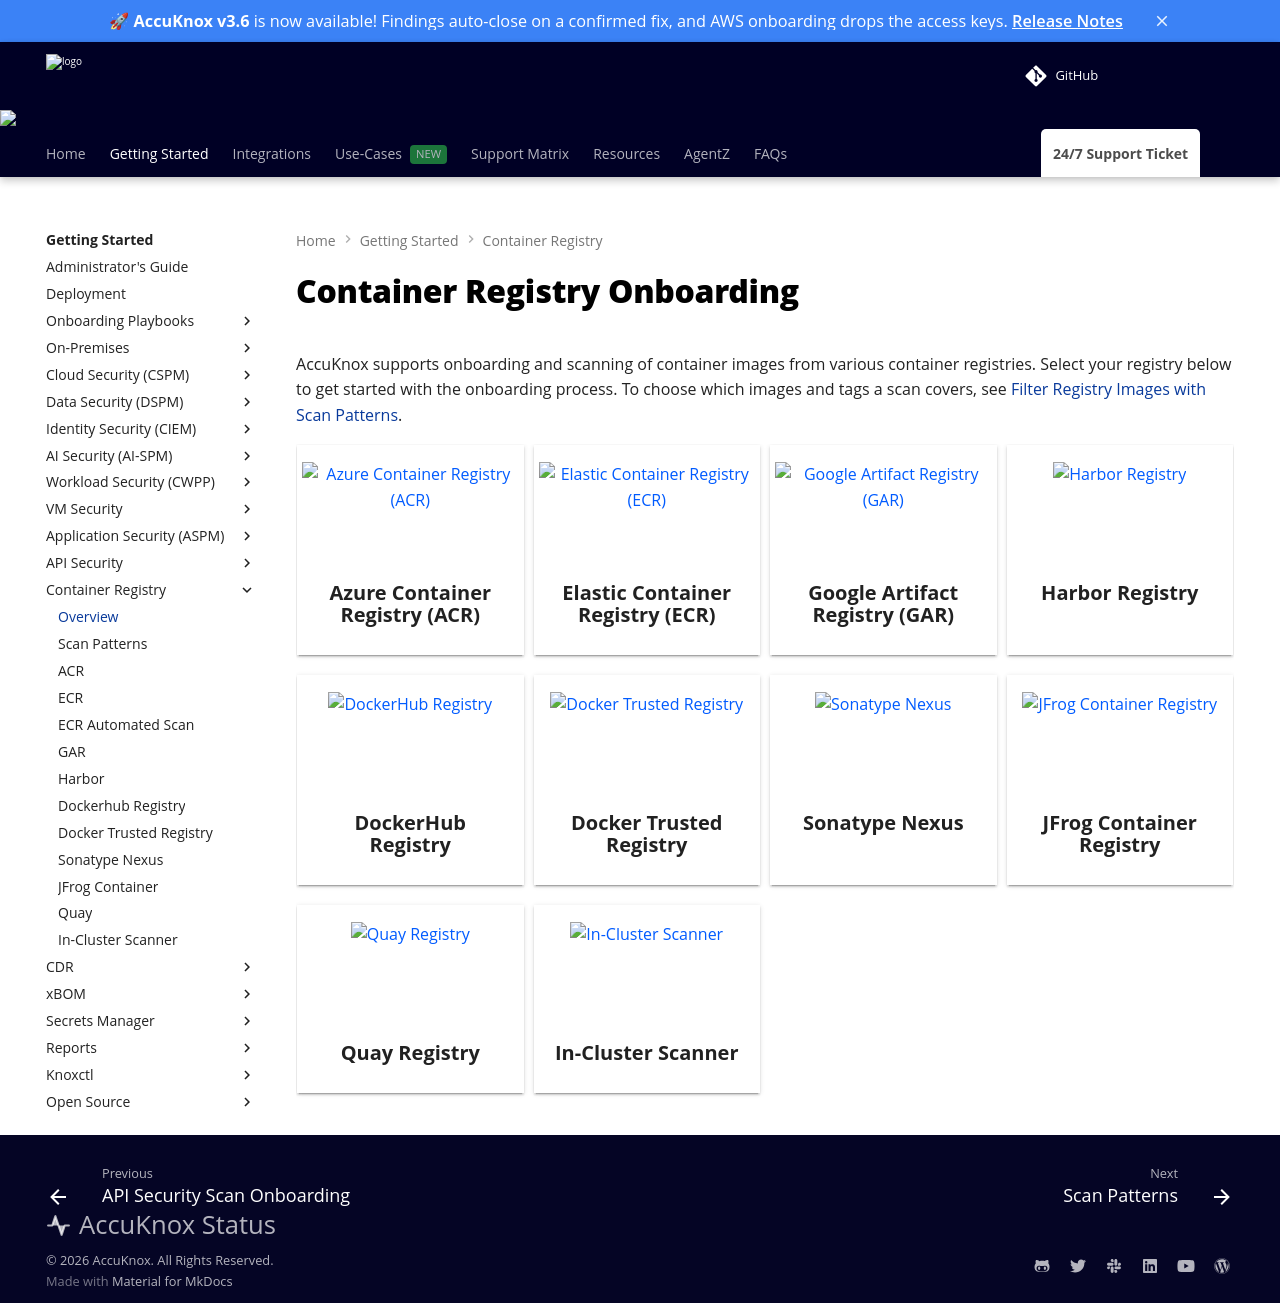

repository: accuknox/help · page: how-to/registry-overview/index.html · generator: mkdocs

---
title: Container Registry Overview
description: Learn how to onboard and scan container registries with AccuKnox for vulnerability detection and security assessment.
hide:
  - toc
---

<style>
.nt-card .nt-card-image{
  color: #005BFF;
}

.nt-card-title {
    text-align: -webkit-center;
}
</style>

# Container Registry Onboarding

AccuKnox supports onboarding and scanning of container images from various container registries. Select your registry below to get started with the onboarding process. To choose which images and tags a scan covers, see [Filter Registry Images with Scan Patterns](/how-to/registry-scan-patterns/).

::cards:: cols=4

- title: Azure Container Registry (ACR)
  image: ../support-matrix/registry-icons/acr.png
  url: /how-to/acr/
- title: Elastic Container Registry (ECR)
  image: ../support-matrix/registry-icons/ecr.png
  url: /how-to/ecr/
- title: Google Artifact Registry (GAR)
  image: ../support-matrix/registry-icons/gar.png
  url: /how-to/gar/
- title: Harbor Registry
  image: ../support-matrix/registry-icons/harbor.png
  url: /how-to/harbor/
- title: DockerHub Registry
  image: ../support-matrix/registry-icons/docker.png
  url: /how-to/dockerhub/
- title: Docker Trusted Registry
  image: ../support-matrix/registry-icons/docker.png
  url: /how-to/docker-trusted/
- title: Sonatype Nexus
  image: ../support-matrix/registry-icons/nexus.png
  url: /how-to/sonatype-nexus/
- title: JFrog Container Registry
  image: ../support-matrix/registry-icons/jfrog.png
  url: /how-to/jfrog-container/
- title: Quay Registry
  image: ../support-matrix/registry-icons/quay.png
  url: /how-to/quay/
- title: In-Cluster Scanner
  image: ../integrations/cicd-icons/container-image-scan.svg
  url: /how-to/in-cluster-image-scan-helm/
::/cards::
